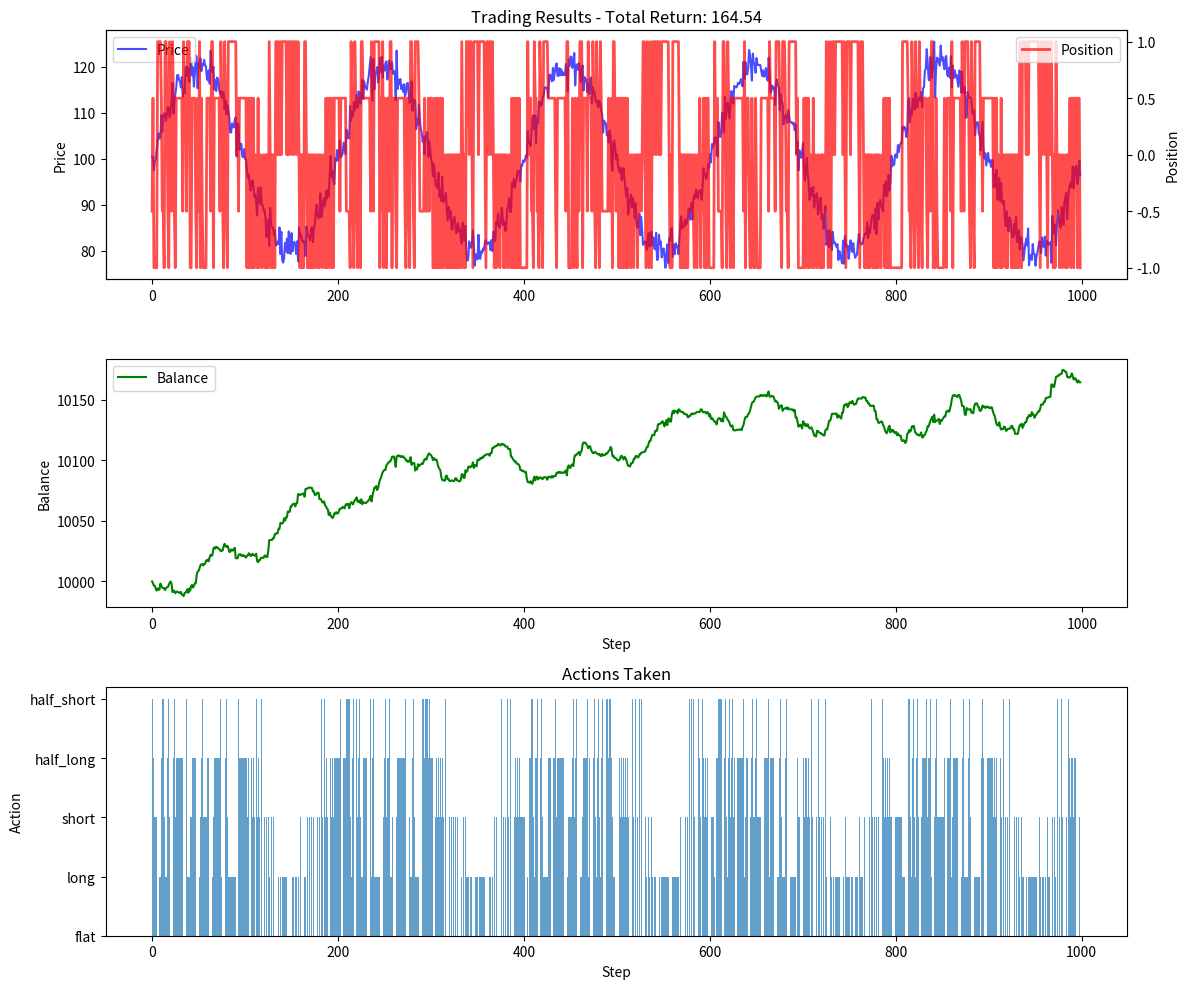

Recreate this plot in Python.
import numpy as np
import pandas as pd
import random
from collections import defaultdict
import matplotlib.pyplot as plt

class TradingEnvironment:
    """
    A custom trading environment for reinforcement learning.
    The environment generates synthetic sine-shaped price data.
    """
    def __init__(self, data_points=1000, initial_balance=10000):
        self.data_points = data_points
        self.initial_balance = initial_balance
        self.reset()
        
        # Define action space: 0=flat, 1=long, 2=short, 3=half_long, 4=half_short
        self.action_space = [0, 1, 2, 3, 4]
        self.action_names = ['flat', 'long', 'short', 'half_long', 'half_short']
        
        # Position multipliers for each action
        self.position_multipliers = {
            0: 0.0,    # flat: no position
            1: 1.0,    # long: full long position
            2: -1.0,   # short: full short position
            3: 0.5,    # half_long: half long position
            4: -0.5    # half_short: half short position
        }
        
    def generate_sine_data(self):
        """Generate synthetic sine-shaped price data."""
        t = np.linspace(0, 10 * np.pi, self.data_points)
        price = 100 + 20 * np.sin(t) + np.random.normal(0, 2, self.data_points)
        return price
    
    def reset(self):
        """Reset the environment to initial state."""
        self.prices = self.generate_sine_data()
        self.current_step = 0
        self.balance = self.initial_balance
        self.position = 0.0  # Current position multiplier (-1 to 1)
        self.returns = []
        self.total_return = 0.0
        self.done = False
        
        # Initial state: normalized price, position, and balance
        state = self._get_state()
        return state
    
    def _get_state(self):
        """Get current state representation."""
        # Normalize price to [0, 1] range based on min/max of entire series
        price_min = np.min(self.prices)
        price_max = np.max(self.prices)
        normalized_price = (self.prices[self.current_step] - price_min) / (price_max - price_min)
        
        # Normalize balance
        normalized_balance = self.balance / (self.initial_balance * 2)
        
        # Position is already in [-1, 1] range
        normalized_position = (self.position + 1) / 2  # Map to [0, 1]
        
        return (normalized_price, normalized_position, normalized_balance)
    
    def step(self, action):
        """Take a step in the environment."""
        if self.done:
            raise ValueError("Episode has already terminated")
        
        # Get current and next price
        current_price = self.prices[self.current_step]
        
        # Update position based on action
        self.position = self.position_multipliers[action]
        
        # Move to next step
        self.current_step += 1
        
        # Check if episode is done
        if self.current_step >= len(self.prices) - 1:
            self.done = True
            next_price = current_price  # No price change on last step
        else:
            next_price = self.prices[self.current_step]
        
        # Calculate return based on position
        price_change = next_price - current_price
        position_return = self.position * price_change
        
        # Update balance (simplified - no transaction costs)
        self.balance += position_return
        
        # Track returns
        self.returns.append(position_return)
        self.total_return = np.sum(self.returns)
        
        # Calculate reward (could be return, Sharpe ratio, etc.)
        reward = position_return
        
        # Get next state
        next_state = self._get_state()
        
        # Additional info
        info = {
            'price': current_price,
            'position': self.position,
            'balance': self.balance,
            'step_return': position_return,
            'total_return': self.total_return
        }
        
        return next_state, reward, self.done, info
    
    def render(self):
        """Print current environment status."""
        print(f"Step: {self.current_step}, Price: {self.prices[self.current_step]:.2f}, "
              f"Position: {self.position}, Balance: {self.balance:.2f}, "
              f"Total Return: {self.total_return:.2f}")


class QLearningAgent:
    """
    Q-learning agent for trading optimization.
    """
    def __init__(self, env, learning_rate=0.1, discount_factor=0.95, 
                 exploration_rate=1.0, exploration_decay=0.995, min_exploration=0.01):
        self.env = env
        self.learning_rate = learning_rate
        self.discount_factor = discount_factor
        self.exploration_rate = exploration_rate
        self.exploration_decay = exploration_decay
        self.min_exploration = min_exploration
        
        # Discretize state space for Q-table
        self.state_bins = 10
        self.q_table = defaultdict(lambda: np.zeros(len(env.action_space)))
        
    def discretize_state(self, state):
        """Convert continuous state to discrete bins."""
        discretized = []
        for value in state:
            # Clip to [0, 1] and bin
            clipped = np.clip(value, 0, 1)
            bin_index = int(clipped * (self.state_bins - 1))
            discretized.append(bin_index)
        return tuple(discretized)
    
    def choose_action(self, state):
        """Choose action using epsilon-greedy policy."""
        discretized_state = self.discretize_state(state)
        
        # Exploration vs exploitation
        if random.random() < self.exploration_rate:
            # Explore: random action
            action = random.choice(self.env.action_space)
        else:
            # Exploit: best action from Q-table
            q_values = self.q_table[discretized_state]
            action = np.argmax(q_values)
        
        return action
    
    def learn(self, state, action, reward, next_state, done):
        """Update Q-table using Q-learning algorithm."""
        discretized_state = self.discretize_state(state)
        discretized_next_state = self.discretize_state(next_state)
        
        # Current Q-value
        current_q = self.q_table[discretized_state][action]
        
        # Next best Q-value
        if done:
            next_q = 0
        else:
            next_q = np.max(self.q_table[discretized_next_state])
        
        # Q-learning update
        new_q = current_q + self.learning_rate * (reward + self.discount_factor * next_q - current_q)
        self.q_table[discretized_state][action] = new_q
        
        # Decay exploration rate
        if done:
            self.exploration_rate = max(self.min_exploration, 
                                        self.exploration_rate * self.exploration_decay)
    
    def train(self, episodes=100):
        """Train the agent for multiple episodes."""
        episode_returns = []
        
        for episode in range(episodes):
            state = self.env.reset()
            total_reward = 0
            done = False
            
            while not done:
                # Choose and take action
                action = self.choose_action(state)
                next_state, reward, done, info = self.env.step(action)
                
                # Learn from experience
                self.learn(state, action, reward, next_state, done)
                
                # Update for next iteration
                state = next_state
                total_reward += reward
            
            episode_returns.append(total_reward)
            
            if (episode + 1) % 10 == 0:
                print(f"Episode {episode + 1}/{episodes}, "
                      f"Total Return: {total_reward:.2f}, "
                      f"Exploration Rate: {self.exploration_rate:.3f}")
        
        return episode_returns
    
    def test(self):
        """Test the trained agent."""
        state = self.env.reset()
        done = False
        actions_taken = []
        prices = []
        positions = []
        balances = []
        
        while not done:
            # Choose action (no exploration during test)
            discretized_state = self.discretize_state(state)
            q_values = self.q_table[discretized_state]
            action = np.argmax(q_values)
            
            # Take action
            next_state, reward, done, info = self.env.step(action)
            
            # Record data for visualization
            actions_taken.append(action)
            prices.append(info['price'])
            positions.append(info['position'])
            balances.append(info['balance'])
            
            # Update state
            state = next_state
        
        return actions_taken, prices, positions, balances, info['total_return']


def plot_results(prices, positions, balances, actions_taken, total_return):
    """Plot trading results."""
    fig, axes = plt.subplots(3, 1, figsize=(12, 10))
    
    # Plot 1: Price and positions
    axes[0].plot(prices, label='Price', color='blue', alpha=0.7)
    axes[0].set_ylabel('Price')
    axes[0].set_title(f'Trading Results - Total Return: {total_return:.2f}')
    axes[0].legend(loc='upper left')
    
    # Create secondary y-axis for positions
    ax2 = axes[0].twinx()
    ax2.plot(positions, label='Position', color='red', alpha=0.7, linewidth=2)
    ax2.set_ylabel('Position')
    ax2.legend(loc='upper right')
    
    # Plot 2: Balance over time
    axes[1].plot(balances, label='Balance', color='green')
    axes[1].set_ylabel('Balance')
    axes[1].set_xlabel('Step')
    axes[1].legend()
    
    # Plot 3: Actions taken
    action_names = ['flat', 'long', 'short', 'half_long', 'half_short']
    axes[2].bar(range(len(actions_taken)), actions_taken, alpha=0.7)
    axes[2].set_ylabel('Action')
    axes[2].set_xlabel('Step')
    axes[2].set_yticks(range(5))
    axes[2].set_yticklabels(action_names)
    axes[2].set_title('Actions Taken')
    
    plt.tight_layout()
    plt.savefig('trading_results.png')
    plt.show()


def main():
    """Main function to run the RL trading system."""
    print("=== Reinforcement Learning Trading System ===")
    print("Generating synthetic sine-shaped data with 1000 points...")
    
    # Create environment
    env = TradingEnvironment(data_points=1000, initial_balance=10000)
    
    # Create and train agent
    print("\nTraining Q-learning agent...")
    agent = QLearningAgent(env)
    episode_returns = agent.train(episodes=50)
    
    # Test the trained agent
    print("\nTesting trained agent...")
    actions_taken, prices, positions, balances, total_return = agent.test()
    
    # Print summary
    print("\n=== Training Summary ===")
    print(f"Final exploration rate: {agent.exploration_rate:.4f}")
    print(f"Number of states in Q-table: {len(agent.q_table)}")
    print(f"Final test total return: {total_return:.2f}")
    print(f"Final balance: {balances[-1]:.2f}")
    
    # Action distribution
    action_names = ['flat', 'long', 'short', 'half_long', 'half_short']
    action_counts = {name: 0 for name in action_names}
    for action in actions_taken:
        action_counts[action_names[action]] += 1
    
    print("\nAction distribution:")
    for action_name, count in action_counts.items():
        percentage = (count / len(actions_taken)) * 100
        print(f"  {action_name}: {count} times ({percentage:.1f}%)")
    
    # Plot results
    print("\nGenerating visualization...")
    plot_results(prices, positions, balances, actions_taken, total_return)
    
    # Save Q-table for future use
    print("\nSaving Q-table to file...")
    q_table_dict = {str(k): v.tolist() for k, v in agent.q_table.items()}
    import json
    with open('q_table.json', 'w') as f:
        json.dump(q_table_dict, f)
    
    print("\n=== Program Complete ===")
    print("Results saved to 'trading_results.png' and 'q_table.json'")


if __name__ == "__main__":
    main()
